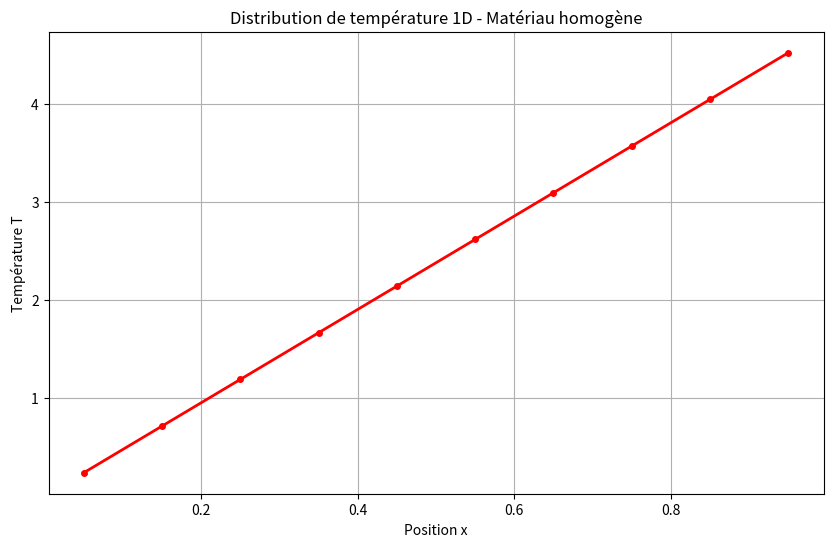

Generate this figure with matplotlib:
import numpy as np
import matplotlib.pyplot as plt
from scipy.sparse import csr_matrix
from scipy.sparse.linalg import spsolve

# Paramètres
L = 1
N = 10
K = 200
H = 10

Tdg = 0
Tad = 100

# Largeurs des cellules (uniformes)
w = np.ones(N) * L/N

# Centres des cellules
x = np.zeros(N)
width = w[0]
x[0] = w[0]/2
for i in range(1, N):
    x[i] = x[i-1] + w[i]

# Initialisation de la matrice A et du vecteur b
A = np.zeros((N, N))
b = np.zeros(N)

# Remplissage de la matrice pour les cellules intérieures (i = 1 à N-2)
for i in range(1, N-1):
    A[i, i-1] = -K / (x[i] - x[i-1])
    A[i, i] = +K / (x[i] - x[i-1]) + K / (x[i+1] - x[i])
    A[i, i+1] = -K / (x[i+1] - x[i])

# Condition aux limites sur le bord gauche
A[0, 0] = 2*K/w[0] + K/(x[1] - x[0])
A[0, 1] = -K/(x[1] - x[0])
b[0] = 2*K/w[0] * Tdg

# Condition aux limites sur le bord droit
A[N-1, N-1] = H*2*K/(2*K + H*w[N-1]) + K/(x[N-1] - x[N-2])
A[N-1, N-2] = -K/(x[N-1] - x[N-2])
b[N-1] = H*2*K/(2*K + H*w[N-1]) * Tad

# Résolution du système linéaire
T = np.linalg.solve(A, b)

# Affichage des résultats
plt.figure(figsize=(10, 6))
plt.plot(x, T, 'r.-', linewidth=2, markersize=8)
plt.grid(True)
plt.xlabel('Position x')
plt.ylabel('Température T')
plt.title('Distribution de température 1D - Matériau homogène')
plt.show()

# Calcul de la solution analytique
TL = (H*Tad + K/L*Tdg) / (K/L + H)

print(f"Température au bord droit (numérique): {T[-1]:.6f}")
print(f"Température limite analytique (TL): {TL:.6f}")
print(f"Erreur relative: {abs(T[-1] - TL)/TL*100:.4f}%")
print(f"Température minimale: {T.min():.2f}")
print(f"Température maximale: {T.max():.2f}")
